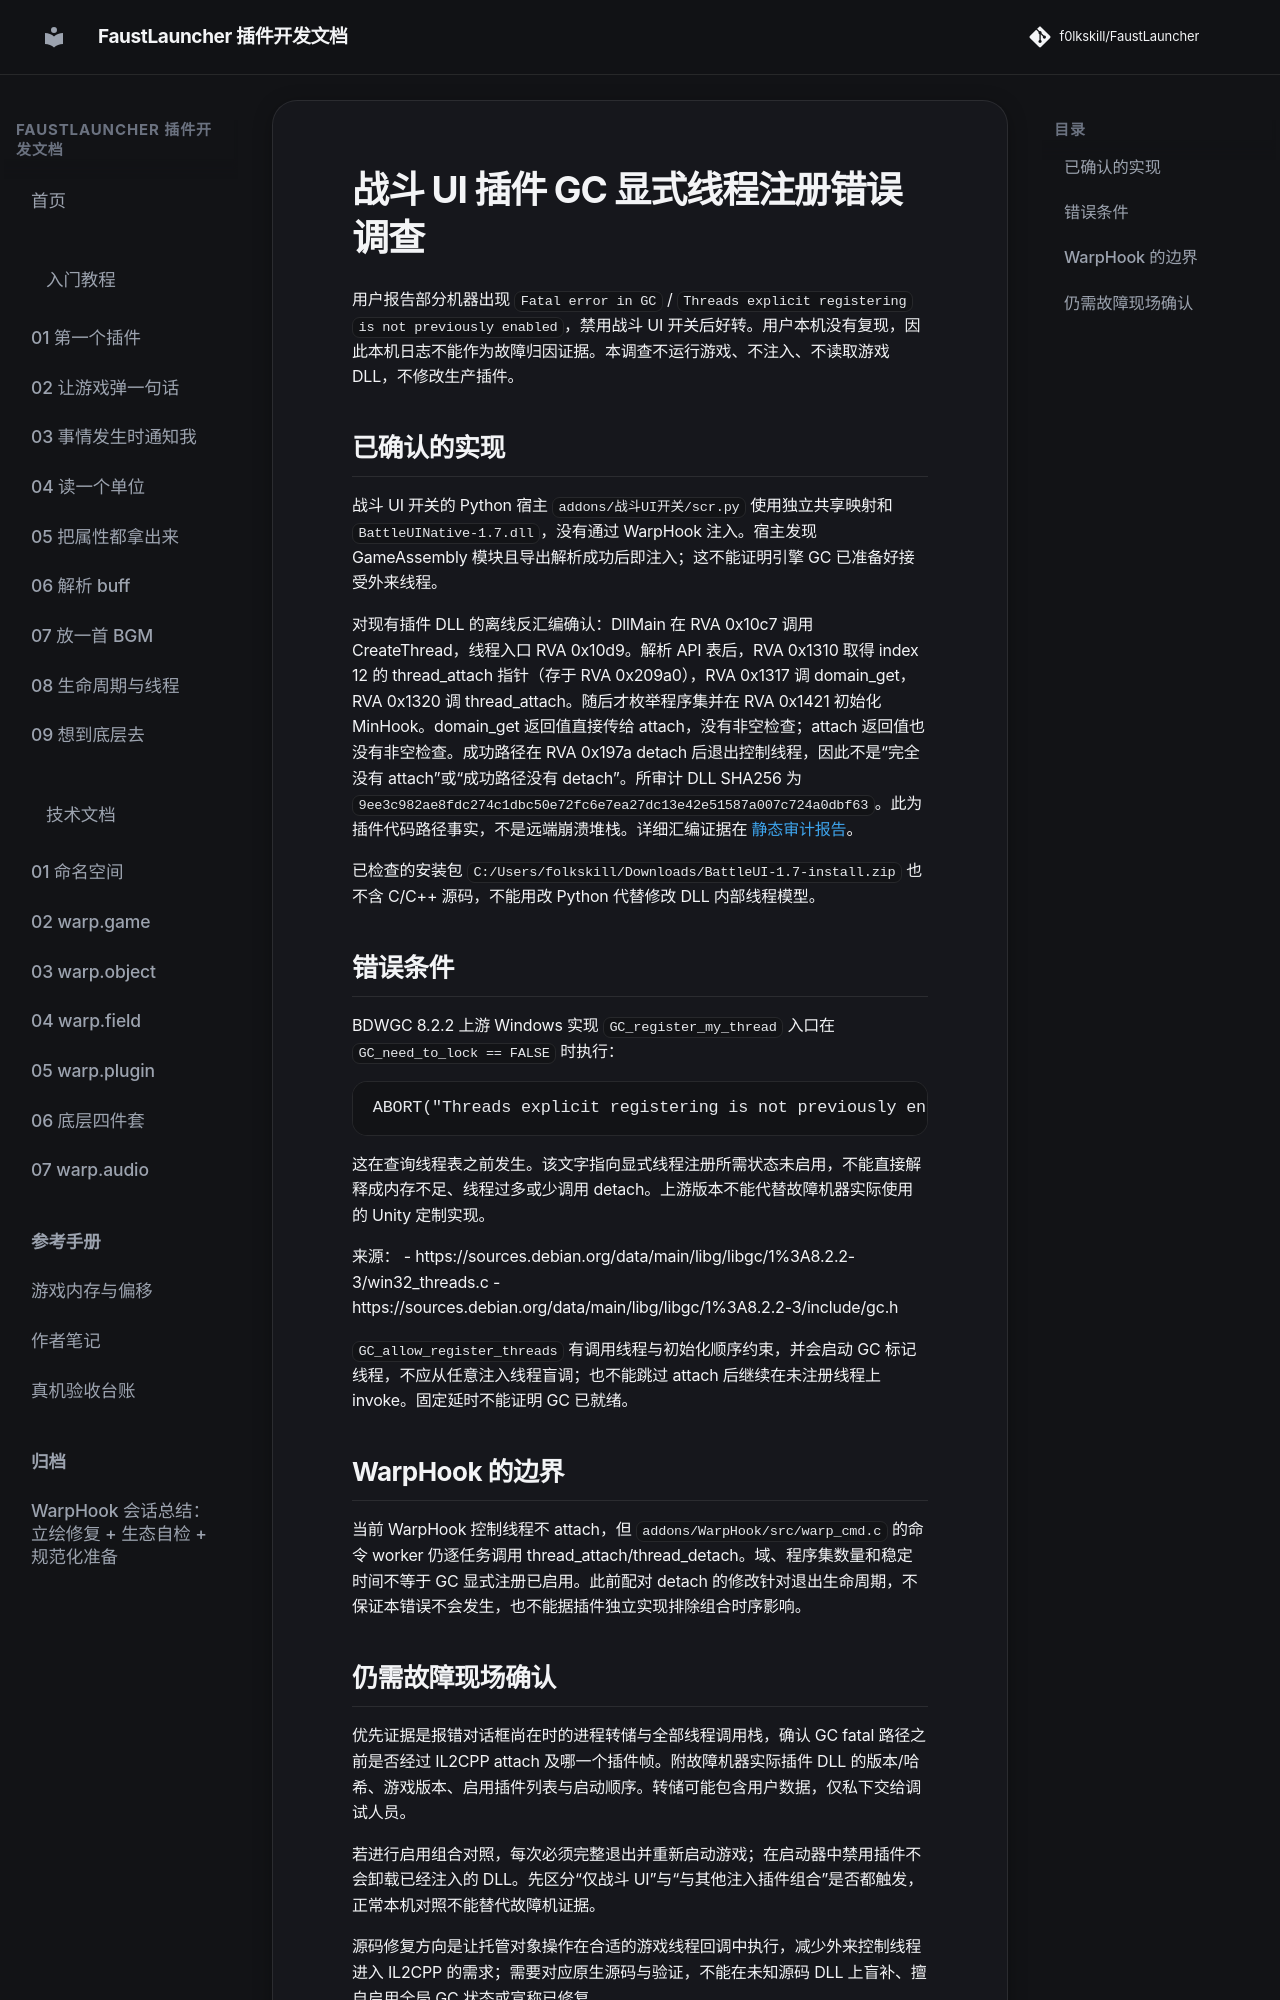

repository: f0lkskill/FaustLauncher · page: battle-ui-gc-registration-investigation/index.html · generator: mkdocs

# 战斗 UI 插件 GC 显式线程注册错误调查

用户报告部分机器出现 `Fatal error in GC` / `Threads explicit registering is not previously enabled`，禁用战斗 UI 开关后好转。用户本机没有复现，因此本机日志不能作为故障归因证据。本调查不运行游戏、不注入、不读取游戏 DLL，不修改生产插件。

## 已确认的实现

战斗 UI 开关的 Python 宿主 `addons/战斗UI开关/scr.py` 使用独立共享映射和 `BattleUINative-1.7.dll`，没有通过 WarpHook 注入。宿主发现 GameAssembly 模块且导出解析成功后即注入；这不能证明引擎 GC 已准备好接受外来线程。

对现有插件 DLL 的离线反汇编确认：DllMain 在 RVA 0x10c7 调用 CreateThread，线程入口 RVA 0x10d9。解析 API 表后，RVA 0x1310 取得 index 12 的 thread_attach 指针（存于 RVA 0x209a0），RVA 0x1317 调 domain_get，RVA 0x1320 调 thread_attach。随后才枚举程序集并在 RVA 0x1421 初始化 MinHook。domain_get 返回值直接传给 attach，没有非空检查；attach 返回值也没有非空检查。成功路径在 RVA 0x197a detach 后退出控制线程，因此不是“完全没有 attach”或“成功路径没有 detach”。所审计 DLL SHA256 为 `9ee3c982ae8fdc274c1dbc50e72fc6e7ea27dc13e42e51587a007c724a0dbf63`。此为插件代码路径事实，不是远端崩溃堆栈。详细汇编证据在 [静态审计报告](../cache/battleui_gc_static_report.txt)。

已检查的安装包 `C:/Users/folkskill/Downloads/BattleUI-1.7-install.zip` 也不含 C/C++ 源码，不能用改 Python 代替修改 DLL 内部线程模型。

## 错误条件

BDWGC 8.2.2 上游 Windows 实现 `GC_register_my_thread` 入口在 `GC_need_to_lock == FALSE` 时执行：

    ABORT("Threads explicit registering is not previously enabled");

这在查询线程表之前发生。该文字指向显式线程注册所需状态未启用，不能直接解释成内存不足、线程过多或少调用 detach。上游版本不能代替故障机器实际使用的 Unity 定制实现。

来源：
- https://sources.debian.org/data/main/libg/libgc/1%3A8.2.2-3/win32_threads.c
- https://sources.debian.org/data/main/libg/libgc/1%3A8.2.2-3/include/gc.h

`GC_allow_register_threads` 有调用线程与初始化顺序约束，并会启动 GC 标记线程，不应从任意注入线程盲调；也不能跳过 attach 后继续在未注册线程上 invoke。固定延时不能证明 GC 已就绪。

## WarpHook 的边界

当前 WarpHook 控制线程不 attach，但 `addons/WarpHook/src/warp_cmd.c` 的命令 worker 仍逐任务调用 thread_attach/thread_detach。域、程序集数量和稳定时间不等于 GC 显式注册已启用。此前配对 detach 的修改针对退出生命周期，不保证本错误不会发生，也不能据插件独立实现排除组合时序影响。
